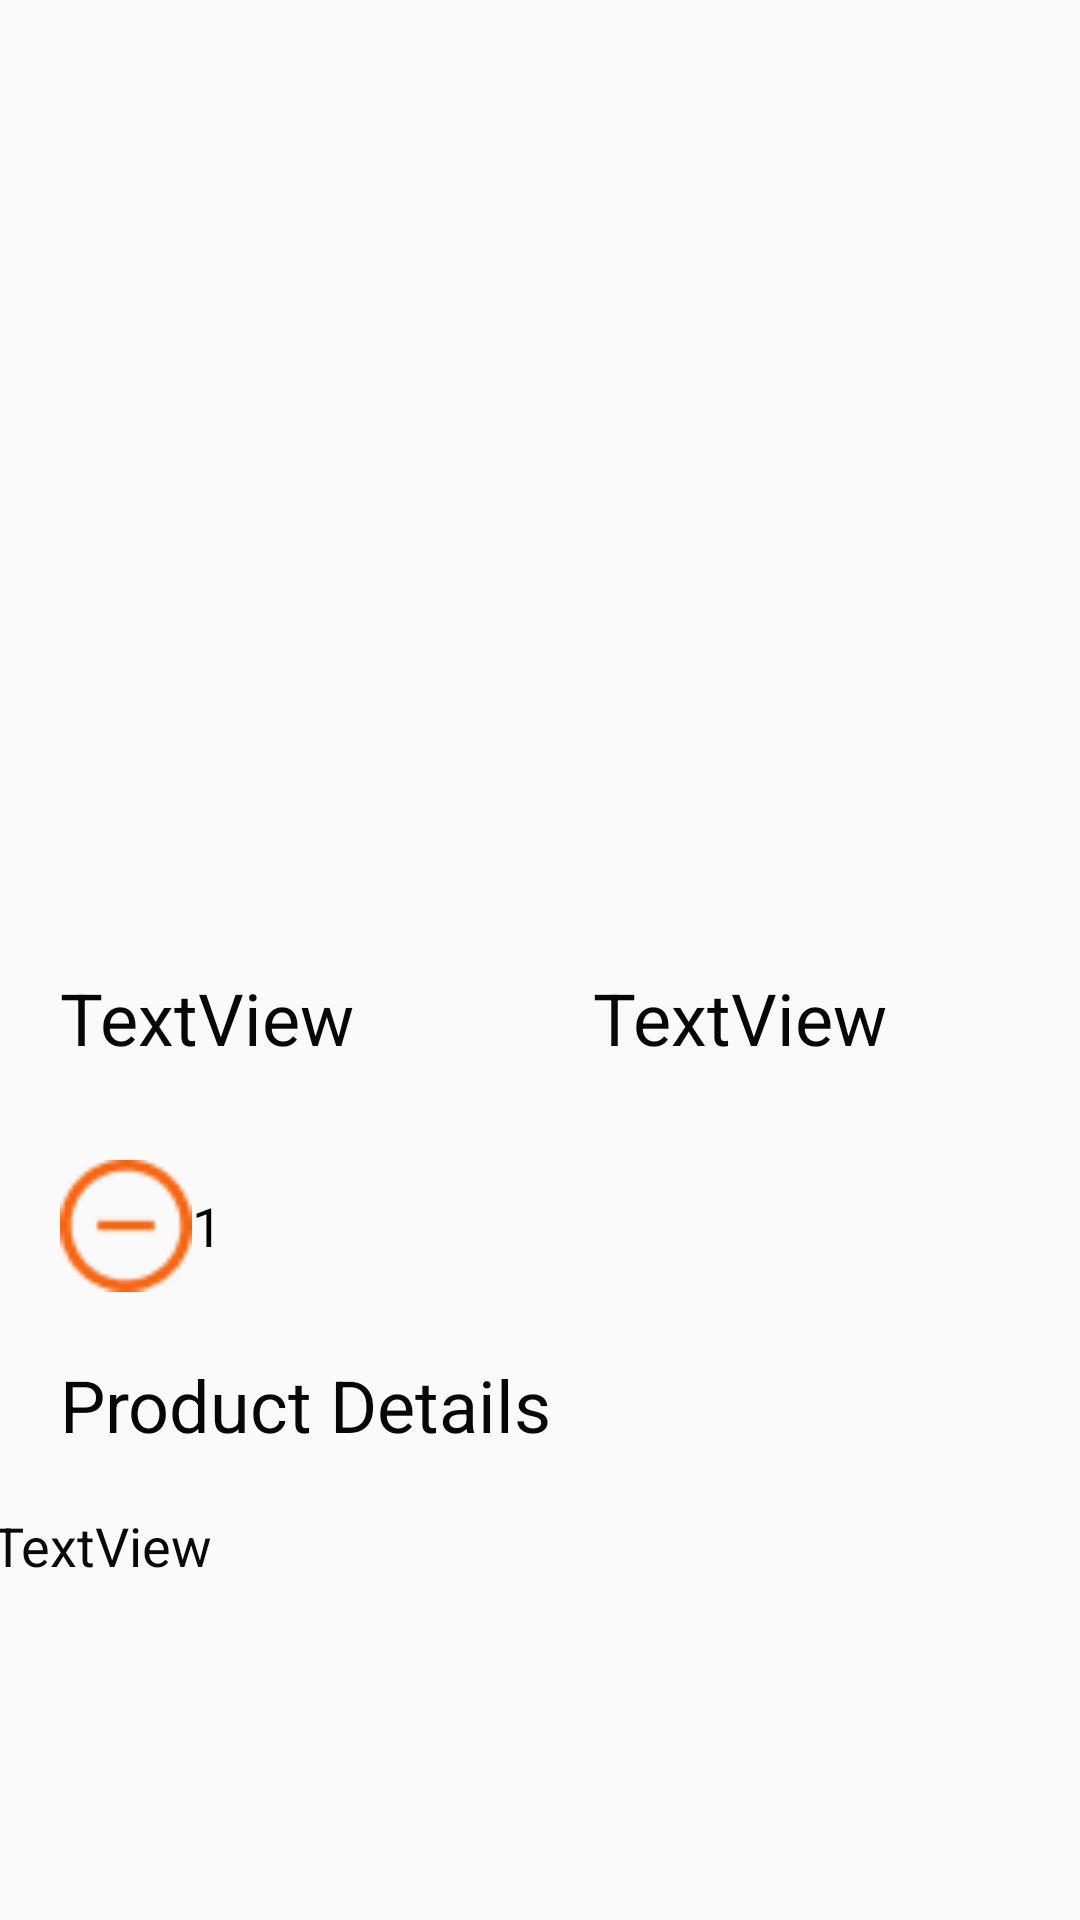

This screen was rendered from an Android layout file. Write that file and the resources it references.
<!-- AndroidManifest.xml: application theme Theme.OnTapGiuaKy -->
<!-- res/layout/layoutaddchar.xml -->
<?xml version="1.0" encoding="utf-8"?>
<androidx.constraintlayout.widget.ConstraintLayout
    xmlns:android="http://schemas.android.com/apk/res/android"
    xmlns:app="http://schemas.android.com/apk/res-auto"
    xmlns:tools="http://schemas.android.com/tools"
    android:layout_width="match_parent"
    android:layout_height="match_parent">

    <TextView
        android:id="@+id/tvPriceProduct"
        android:layout_width="119dp"
        android:layout_height="34dp"
        android:layout_marginTop="12dp"
        android:layout_marginEnd="28dp"
        android:layout_marginRight="28dp"
        android:text="TextView"
        android:textColor="#070707"
        android:textSize="24sp"
        app:layout_constraintEnd_toEndOf="parent"
        app:layout_constraintHorizontal_bias="0.792"
        app:layout_constraintStart_toEndOf="@+id/tvNameProduct"
        app:layout_constraintTop_toBottomOf="@+id/imgProduct" />

    <ImageView
        android:id="@+id/imgProduct"
        android:layout_width="343dp"
        android:layout_height="298dp"
        android:layout_marginStart="38dp"
        android:layout_marginLeft="38dp"
        android:layout_marginTop="13dp"
        android:layout_marginEnd="30dp"
        android:layout_marginRight="30dp"
        app:layout_constraintEnd_toEndOf="parent"
        app:layout_constraintStart_toStartOf="parent"
        app:layout_constraintTop_toTopOf="parent"
        app:srcCompat="@drawable/images_2" />

    <TextView
        android:id="@+id/tvNameProduct"
        android:layout_width="119dp"
        android:layout_height="34dp"
        android:layout_marginStart="20dp"
        android:layout_marginLeft="20dp"
        android:layout_marginTop="12dp"
        android:text="TextView"
        android:textColor="#070707"
        android:textSize="24sp"
        app:layout_constraintStart_toStartOf="parent"
        app:layout_constraintTop_toBottomOf="@+id/imgProduct" />

    <TextView
        android:id="@+id/tvNameProduct3"
        android:layout_width="173dp"
        android:layout_height="35dp"
        android:layout_marginStart="20dp"
        android:layout_marginLeft="20dp"
        android:layout_marginTop="20dp"
        android:text="Product Details aaaaaaaaaaaaaaaaaaaaaaaaaaaaaaaaaaaaaaaaaaaaaaaaaaaaaaaaaaaaaaaaaaaaaaaaa"
        android:textColor="#070707"
        android:textSize="24sp"
        app:layout_constraintStart_toStartOf="parent"
        app:layout_constraintTop_toBottomOf="@+id/imgMinus" />

    <ImageView
        android:id="@+id/imgAdd"
        android:layout_width="44dp"
        android:layout_height="46dp"
        app:layout_constraintBottom_toBottomOf="@+id/tvAmount"
        app:layout_constraintStart_toEndOf="@+id/tvAmount"
        app:layout_constraintTop_toTopOf="@+id/tvAmount"
        app:srcCompat="@drawable/vector" />

    <TextView
        android:id="@+id/tvAmount"
        android:layout_width="wrap_content"
        android:layout_height="wrap_content"
        android:text="1"
        android:textColor="#000000"
        android:textSize="18sp"
        app:layout_constraintBottom_toBottomOf="@+id/imgMinus"
        app:layout_constraintStart_toEndOf="@+id/imgMinus"
        app:layout_constraintTop_toTopOf="@+id/imgMinus" />

    <ImageView
        android:id="@+id/imgMinus"
        android:layout_width="44dp"
        android:layout_height="47dp"
        android:layout_marginStart="20dp"
        android:layout_marginLeft="20dp"
        android:layout_marginTop="28dp"
        app:layout_constraintStart_toStartOf="parent"
        app:layout_constraintTop_toBottomOf="@+id/tvNameProduct"
        app:srcCompat="@drawable/group_12" />

    <TextView
        android:id="@+id/tvContent"
        android:layout_width="366dp"
        android:layout_height="109dp"
        android:layout_marginTop="16dp"
        android:text="TextView"
        android:textColor="#090909"
        android:textSize="18sp"
        app:layout_constraintEnd_toEndOf="parent"
        app:layout_constraintStart_toStartOf="parent"
        app:layout_constraintTop_toBottomOf="@+id/tvNameProduct3" />

    <Button
        android:id="@+id/btnAdd"
        android:layout_width="239dp"
        android:layout_height="41dp"
        android:layout_marginTop="28dp"
        android:background="@drawable/bgbutton"
        android:text="Add to Cart"
        android:textColor="#FFFFFF"
        app:layout_constraintEnd_toEndOf="parent"
        app:layout_constraintStart_toStartOf="parent"
        app:layout_constraintTop_toBottomOf="@+id/tvContent" />

</androidx.constraintlayout.widget.ConstraintLayout>
<!-- resources referenced by this layout -->
<resources>
  <!-- drawable bgbutton (drawable) -->
  <?xml version="1.0" encoding="utf-8"?>
  <shape xmlns:android="http://schemas.android.com/apk/res/android"  android:shape="rectangle">
      <corners android:radius="20px"></corners>
      <solid android:color="#F66512"></solid>
  </shape>
  <!-- drawable group_12: png bitmap (drawable, 942 bytes) -->
  <style name="Theme.OnTapGiuaKy" parent="Theme.AppCompat.Light.NoActionBar">
          
          <item name="colorPrimary">@color/purple_500</item>
          <item name="colorPrimaryVariant">@color/purple_700</item>
          <item name="colorOnPrimary">@color/white</item>
          
          <item name="colorSecondary">@color/teal_200</item>
          <item name="colorSecondaryVariant">@color/teal_700</item>
          <item name="colorOnSecondary">@color/black</item>
          
          <item name="android:statusBarColor" tools:targetApi="l">?attr/colorPrimaryVariant</item>
          
      </style>
  <!-- not gathered from this repository: default colours our renderer supplied (Android Studio template values) -->
  <color name="purple_500">#FF6200EE</color>
  <color name="purple_700">#FF3700B3</color>
  <color name="teal_200">#FF03DAC5</color>
  <color name="teal_700">#FF018786</color>
  <color name="black">#FF000000</color>
  <color name="white">#FFFFFFFF</color>
</resources>
